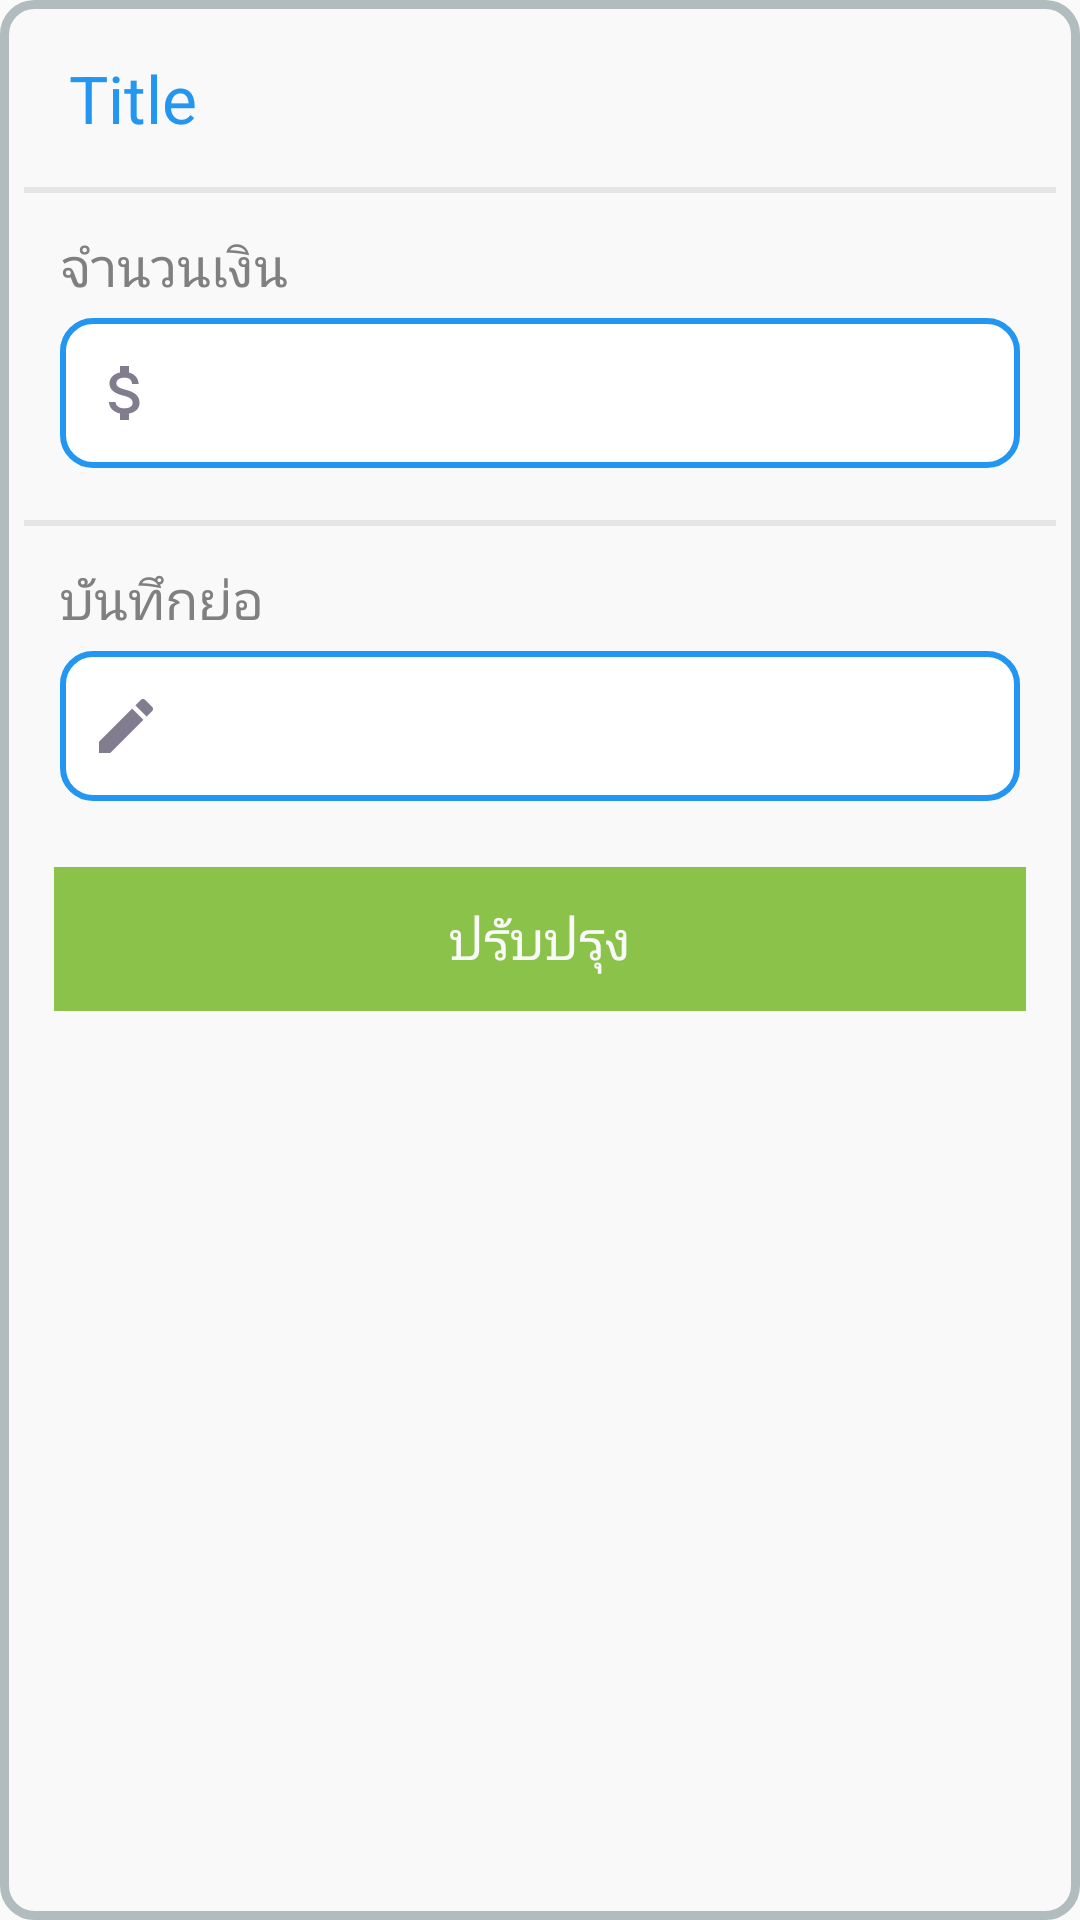

Here is an Android app screen rendered from its layout file. Give the layout XML and the strings, colors and styles it references.
<!-- AndroidManifest.xml: application theme AppTheme -->
<!-- res/layout/update_records.xml -->
<LinearLayout
    xmlns:android="http://schemas.android.com/apk/res/android"
    android:layout_width="match_parent"
    android:layout_height="wrap_content"
    android:orientation="vertical"
    android:padding="8dp"
    android:background="@drawable/linear_border_gray">

    <LinearLayout
        android:id="@+id/topbar"
        android:layout_width="match_parent"
        android:layout_height="wrap_content"
        android:orientation="horizontal">

        <TextView
            android:id="@+id/category_name"
            android:layout_width="0dp"
            android:layout_height="wrap_content"
            android:layout_weight="1"
            android:layout_marginLeft="5dp"
            android:padding="10dp"
            android:text="Title"
            android:textSize="22sp"
            android:textStyle="normal"
            android:textColor="@color/material_primary"
            android:focusable="true"
            android:focusableInTouchMode="true"
            android:singleLine="true"
            android:scrollHorizontally="true"
            android:ellipsize="marquee"
            android:marqueeRepeatLimit ="marquee_forever"/>

        <ImageButton
            android:id="@+id/close_btn"
            android:layout_width="0dp"
            android:layout_height="wrap_content"
            android:layout_weight="0.1"
            android:layout_margin="5dp"
            android:src="@drawable/ic_close_white_36dp"
            android:background="@android:color/transparent"/>

    </LinearLayout>

    <View
        android:layout_width="match_parent"
        android:layout_height="2dp"
        android:layout_marginTop="5dp"
        android:background="@color/dark_gray" />

    <ScrollView
        android:id="@+id/scroller"
        android:layout_width="match_parent"
        android:layout_height="match_parent"
        android:scrollbarThumbVertical="@android:color/transparent">

        <LinearLayout
            android:layout_width="match_parent"
            android:layout_height="wrap_content"
            android:orientation="vertical">

            <LinearLayout
                android:id="@+id/col1"
                android:layout_width="match_parent"
                android:layout_height="wrap_content"
                android:padding="12dp"
                android:orientation="vertical">

                <TextView
                    android:layout_width="wrap_content"
                    android:layout_height="wrap_content"
                    android:layout_toRightOf="@id/icon2"
                    android:text="จำนวนเงิน"
                    android:textSize="18sp"
                    android:textColor="@color/dark_gray_dark"/>


                <EditText
                    android:background="@drawable/edittext_info_border"
                    android:id="@+id/update_amount"
                    android:layout_width="match_parent"
                    android:layout_height="50dp"
                    android:layout_marginBottom="10dp"
                    android:layout_marginTop="5dp"
                    android:paddingLeft="10dp"
                    android:singleLine="true"
                    android:inputType="numberDecimal"
                    android:drawableLeft="@drawable/ic_attach_money_817d8f_24dp"
                    />

            </LinearLayout>

            <View
                android:layout_width="match_parent"
                android:layout_height="2dp"
                android:layout_marginTop="-5dp"
                android:background="@color/dark_gray" />

            <LinearLayout
                android:id="@+id/col3"
                android:layout_width="match_parent"
                android:layout_height="wrap_content"
                android:padding="12dp"
                android:orientation="vertical">

                <TextView
                    android:layout_width="wrap_content"
                    android:layout_height="wrap_content"
                    android:layout_toRightOf="@id/icon2"
                    android:text="บันทึกย่อ"
                    android:textSize="18sp"
                    android:textColor="@color/dark_gray_dark"/>

                <EditText
                    android:background="@drawable/edittext_info_border"
                    android:id="@+id/update_note"
                    android:layout_width="match_parent"
                    android:layout_height="50dp"
                    android:layout_marginBottom="10dp"
                    android:layout_marginTop="5dp"
                    android:paddingLeft="10dp"
                    android:singleLine="true"
                    android:inputType="text"
                    android:maxLength="80"
                    android:drawableLeft="@drawable/ic_edit_817d8f_24dp"
                    />

            </LinearLayout>

            <LinearLayout
                android:id="@+id/col4"
                android:layout_width="match_parent"
                android:layout_height="wrap_content"
                android:orientation="horizontal"
                android:gravity="center"
                android:layout_marginRight="10dp"
                android:layout_marginLeft="10dp"
                android:layout_marginBottom="5dp">

                <Button
                    android:id="@+id/update_btn"
                    android:layout_width="match_parent"
                    android:layout_height="wrap_content"
                    android:background="@color/light_success"
                    android:text="ปรับปรุง"
                    android:textSize="18sp"
                    android:textColor="@color/default_bootstrap"/>

            </LinearLayout>

        </LinearLayout>

    </ScrollView>

</LinearLayout>
<!-- resources referenced by this layout -->
<resources>
  <color name="dark_gray">#E5E5E5</color>
  <color name="dark_gray_dark">#808080</color>
  <color name="default_bootstrap">#f9f9f9</color>
  <color name="light_success">#8BC34A</color>
  <color name="material_primary">#2396F1</color>
  <!-- drawable edittext_info_border (drawable) -->
  <selector xmlns:android="http://schemas.android.com/apk/res/android">
      <item>
          <shape android:shape="rectangle">
              <solid android:color="#ffffff"/>
              <corners android:radius="10dp" />
              <stroke
                  android:width="2dp"
                  android:color="@color/material_primary"
                  />
          </shape>
      </item>
  </selector>
  <!-- drawable ic_attach_money_817d8f_24dp: png bitmap (drawable-hdpi, 479 bytes) -->
  <!-- drawable ic_edit_817d8f_24dp: png bitmap (drawable-hdpi, 296 bytes) -->
  <!-- drawable linear_border_gray (drawable) -->
  <?xml version="1.0" encoding="UTF-8"?>
  <shape xmlns:android="http://schemas.android.com/apk/res/android">
      <solid android:color="@color/default_bootstrap"/>
      <stroke android:width="3dip" android:color="@color/my_gray" />
      <corners android:radius="10dip"/>
      <padding android:left="0dip" android:top="0dip" android:right="0dip" android:bottom="0dip" />
  </shape>
  <style name="AppTheme" parent="Theme.AppCompat.Light.NoActionBar">
          <item name="colorPrimary">@color/colorPrimary</item>
          <item name="colorPrimaryDark">@color/colorPrimaryDark</item>
          <item name="colorAccent">@color/colorAccent</item>
      </style>
  <color name="my_gray">#B1BCBE</color>
  <color name="colorPrimary">#3F51B5</color>
  <color name="colorPrimaryDark">#303F9F</color>
  <color name="colorAccent">#FF4081</color>
</resources>
